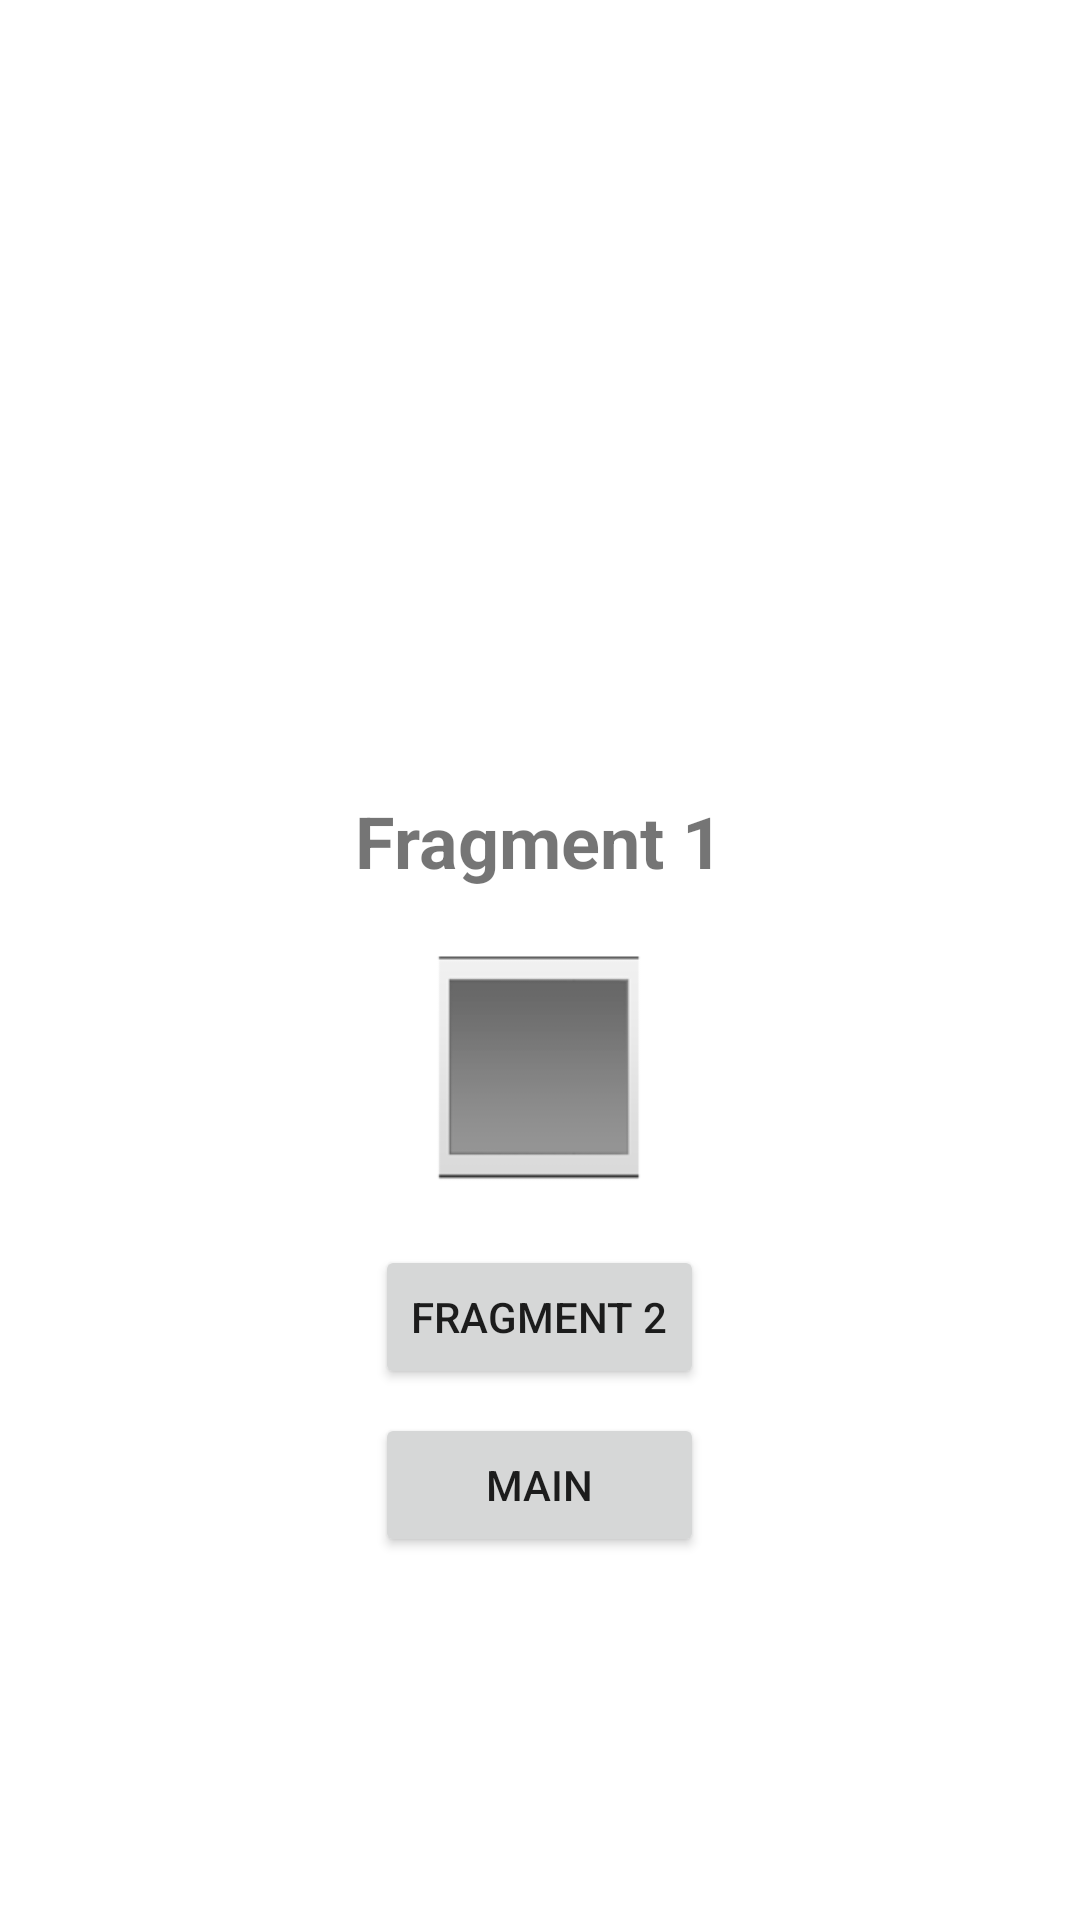

This screen was rendered from an Android layout file. Write that file and the resources it references.
<!-- AndroidManifest.xml: application theme Theme.Practice_9_navigation_jatpack -->
<!-- res/layout/fragment_1.xml -->
<?xml version="1.0" encoding="utf-8"?>
<androidx.constraintlayout.widget.ConstraintLayout xmlns:android="http://schemas.android.com/apk/res/android"
    xmlns:app="http://schemas.android.com/apk/res-auto"
    xmlns:tools="http://schemas.android.com/tools"
    android:layout_width="match_parent"
    android:layout_height="match_parent"
    tools:context=".fragments.Fragment1">


    <TextView
        android:id="@+id/textView"
        android:layout_width="wrap_content"
        android:layout_height="wrap_content"
        android:layout_marginTop="264dp"
        android:text="Fragment 1"
        android:textSize="24sp"
        android:textStyle="bold"
        app:layout_constraintEnd_toEndOf="parent"
        app:layout_constraintHorizontal_bias="0.498"
        app:layout_constraintStart_toStartOf="parent"
        app:layout_constraintTop_toTopOf="parent" />

    <ImageView
        android:id="@+id/imageView"
        android:layout_width="wrap_content"
        android:layout_height="wrap_content"
        android:layout_marginTop="16dp"
        android:src="?android:attr/galleryItemBackground"
        app:layout_constraintEnd_toEndOf="@+id/textView"
        app:layout_constraintStart_toStartOf="@+id/textView"
        app:layout_constraintTop_toBottomOf="@+id/textView" />

    <Button
        android:id="@+id/buttonFragment2"
        android:layout_width="wrap_content"
        android:layout_height="wrap_content"
        android:layout_marginTop="16dp"
        android:text="Fragment 2"
        app:layout_constraintEnd_toEndOf="@+id/imageView"
        app:layout_constraintStart_toStartOf="@+id/imageView"
        app:layout_constraintTop_toBottomOf="@+id/imageView" />

    <Button
        android:id="@+id/buttonMain1"
        android:layout_width="0dp"
        android:layout_height="wrap_content"
        android:layout_marginTop="8dp"
        android:text="Main"
        app:layout_constraintEnd_toEndOf="@+id/buttonFragment2"
        app:layout_constraintStart_toStartOf="@+id/buttonFragment2"
        app:layout_constraintTop_toBottomOf="@+id/buttonFragment2" />
</androidx.constraintlayout.widget.ConstraintLayout>
<!-- resources referenced by this layout -->
<resources>
  <style name="Theme.Practice_9_navigation_jatpack" parent="Theme.MaterialComponents.DayNight.DarkActionBar">
          
          <item name="colorPrimary">@color/purple_500</item>
          <item name="colorPrimaryVariant">@color/purple_700</item>
          <item name="colorOnPrimary">@color/white</item>
          
          <item name="colorSecondary">@color/teal_200</item>
          <item name="colorSecondaryVariant">@color/teal_700</item>
          <item name="colorOnSecondary">@color/black</item>
          
          <item name="android:statusBarColor">?attr/colorPrimaryVariant</item>
          
      </style>
  <!-- not gathered from this repository: default colours our renderer supplied (Android Studio template values) -->
  <color name="purple_500">#FF6200EE</color>
  <color name="purple_700">#FF3700B3</color>
  <color name="teal_200">#FF03DAC5</color>
  <color name="teal_700">#FF018786</color>
  <color name="black">#FF000000</color>
  <color name="white">#FFFFFFFF</color>
</resources>
